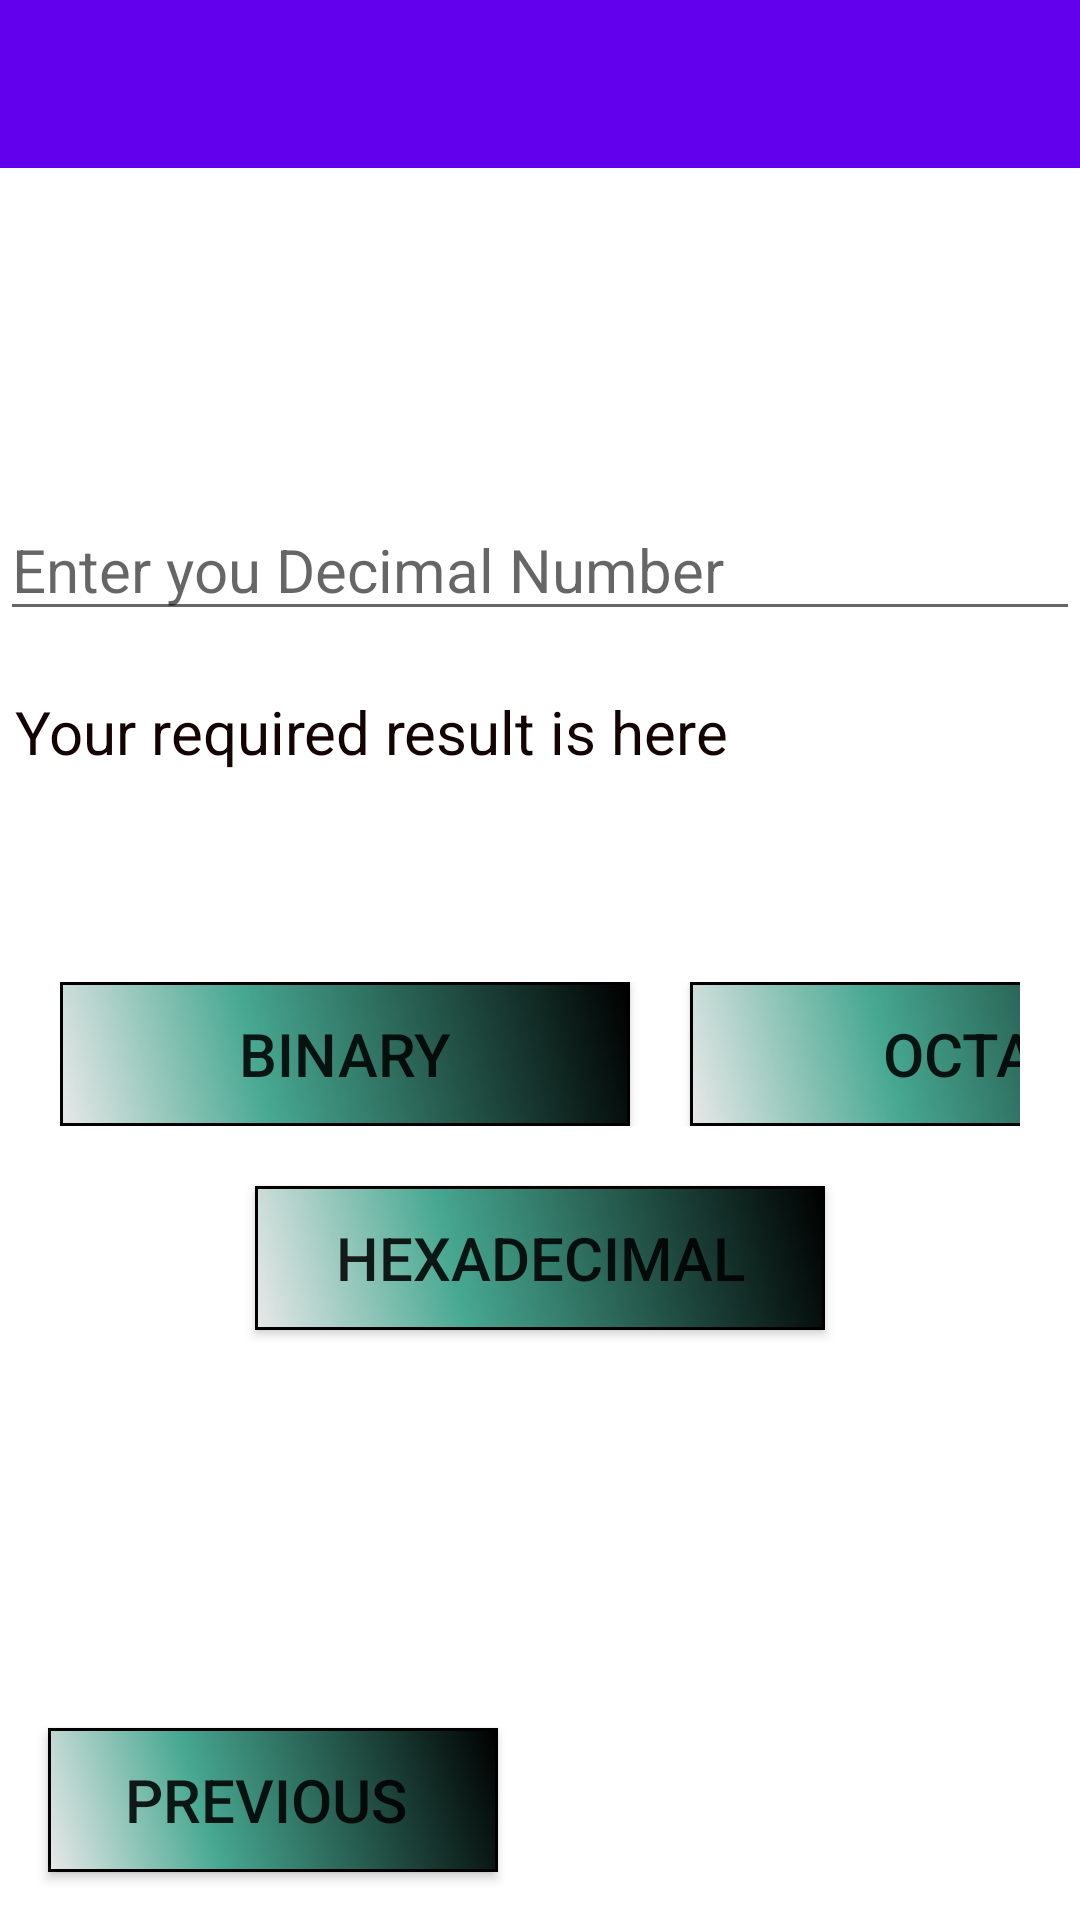

Here is an Android app screen rendered from its layout file. Give the layout XML and the strings, colors and styles it references.
<!-- AndroidManifest.xml: application theme Theme.Binary_Decimal_Converter -->
<!-- res/layout/activity_2.xml -->
<?xml version="1.0" encoding="utf-8"?>
<RelativeLayout
    xmlns:android="http://schemas.android.com/apk/res/android"
    xmlns:app="http://schemas.android.com/apk/res-auto"
    xmlns:tools="http://schemas.android.com/tools"
    android:layout_width="match_parent"
    android:layout_height="match_parent"
    android:background="#fff"
    android:orientation="vertical"
    tools:context=".Activity_2">

    <com.google.android.material.appbar.AppBarLayout
        android:layout_width="match_parent"
        android:layout_height="wrap_content">

        <androidx.appcompat.widget.Toolbar
            android:layout_width="match_parent"
            android:layout_height="wrap_content"
            android:id="@+id/toolbar2"
            app:titleTextColor="@color/white"
            app:subtitleTextColor="@color/white"/>

    </com.google.android.material.appbar.AppBarLayout>

    <LinearLayout
        android:layout_width="match_parent"
        android:layout_height="match_parent"
        android:orientation="vertical"
        android:gravity="center">

        <EditText android:id="@+id/txt3"
            android:layout_width="match_parent"
            android:layout_height="wrap_content"
            android:layout_gravity="center"
            android:layout_marginBottom="10sp"
            android:inputType="number"
            android:hint="Enter you Decimal Number"
            android:textSize="20sp" />

        <TextView
            android:id="@+id/txt4"
            android:layout_width="match_parent"
            android:layout_height="wrap_content"
            android:text=" Your required result is here"
            android:textColor="#130303"
            android:textSize="20sp"
            android:layout_marginBottom="50sp"
            android:layout_marginTop="10sp"/>

        <GridLayout
            android:layout_width="match_parent"
            android:layout_height="wrap_content"
            android:rowCount="1"
            android:columnCount="2"
            android:padding="20sp">

            <androidx.appcompat.widget.AppCompatButton
                android:layout_width="190dp"
                android:layout_height="wrap_content"
                android:background="@drawable/button"
                android:text="Binary"
                android:layout_marginRight="20sp"
                android:textSize="20sp"
                android:id="@+id/btn5"/>

            <androidx.appcompat.widget.AppCompatButton
                android:layout_width="190dp"
                android:layout_height="wrap_content"
                android:background="@drawable/button"
                android:text="octal"
                android:textSize="20sp"
                android:id="@+id/btn6"/>


        </GridLayout>

        <androidx.appcompat.widget.AppCompatButton
            android:layout_width="190dp"
            android:layout_height="wrap_content"
            android:background="@drawable/button"
            android:text="HexaDecimal"
            android:textSize="20sp"
            android:layout_marginBottom="30sp"
            android:id="@+id/btn7"/>



    </LinearLayout>

    <androidx.constraintlayout.widget.ConstraintLayout
        android:layout_width="match_parent"
        android:layout_height="match_parent">

        <androidx.appcompat.widget.AppCompatButton
            android:id="@+id/btn8"
            android:layout_width="150dp"
            android:layout_height="wrap_content"
            android:background="@drawable/button"
            android:layout_gravity="end"
            app:layout_constraintBottom_toBottomOf="parent"
            app:layout_constraintStart_toStartOf="parent"
            android:layout_marginBottom="16dp"
            android:layout_marginStart="16dp"
            android:layout_marginEnd="16dp"
            android:layout_margin="16dp"
            android:text="Previous "
            android:textSize="20sp"
            tools:ignore="MissingConstraints" />

    </androidx.constraintlayout.widget.ConstraintLayout>

</RelativeLayout>
<!-- resources referenced by this layout -->
<resources>
  <!-- drawable button (drawable) -->
  <?xml version="1.0" encoding="utf-8"?>
  <selector xmlns:android="http://schemas.android.com/apk/res/android">
      <item>
          <shape android:layout_width="match_parent" android:layout_height="match_parent">
              <stroke android:width="1sp" />
  
              <gradient android:angle="45" android:centerColor="#47a891" android:centerX="35%" android:endColor="#000000" android:startColor="#e8e8e8" android:type="linear" />
  
          </shape>
      </item>
  
  </selector>
  <style name="Theme.Binary_Decimal_Converter" parent="Theme.MaterialComponents.DayNight.NoActionBar">
          
          <item name="colorPrimary">@color/purple_500</item>
          <item name="colorPrimaryVariant">@color/purple_700</item>
          <item name="colorOnPrimary">@color/white</item>
          
          <item name="colorSecondary">@color/teal_200</item>
          <item name="colorSecondaryVariant">@color/teal_700</item>
          <item name="colorOnSecondary">@color/black</item>
          
          <item name="android:statusBarColor">?attr/colorPrimaryVariant</item>
          
      </style>
  <!-- not gathered from this repository: default colours our renderer supplied (Android Studio template values) -->
  <color name="purple_500">#FF6200EE</color>
  <color name="purple_700">#FF3700B3</color>
  <color name="teal_200">#FF03DAC5</color>
  <color name="teal_700">#FF018786</color>
  <color name="black">#FF000000</color>
  <color name="white">#FFFFFFFF</color>
</resources>
